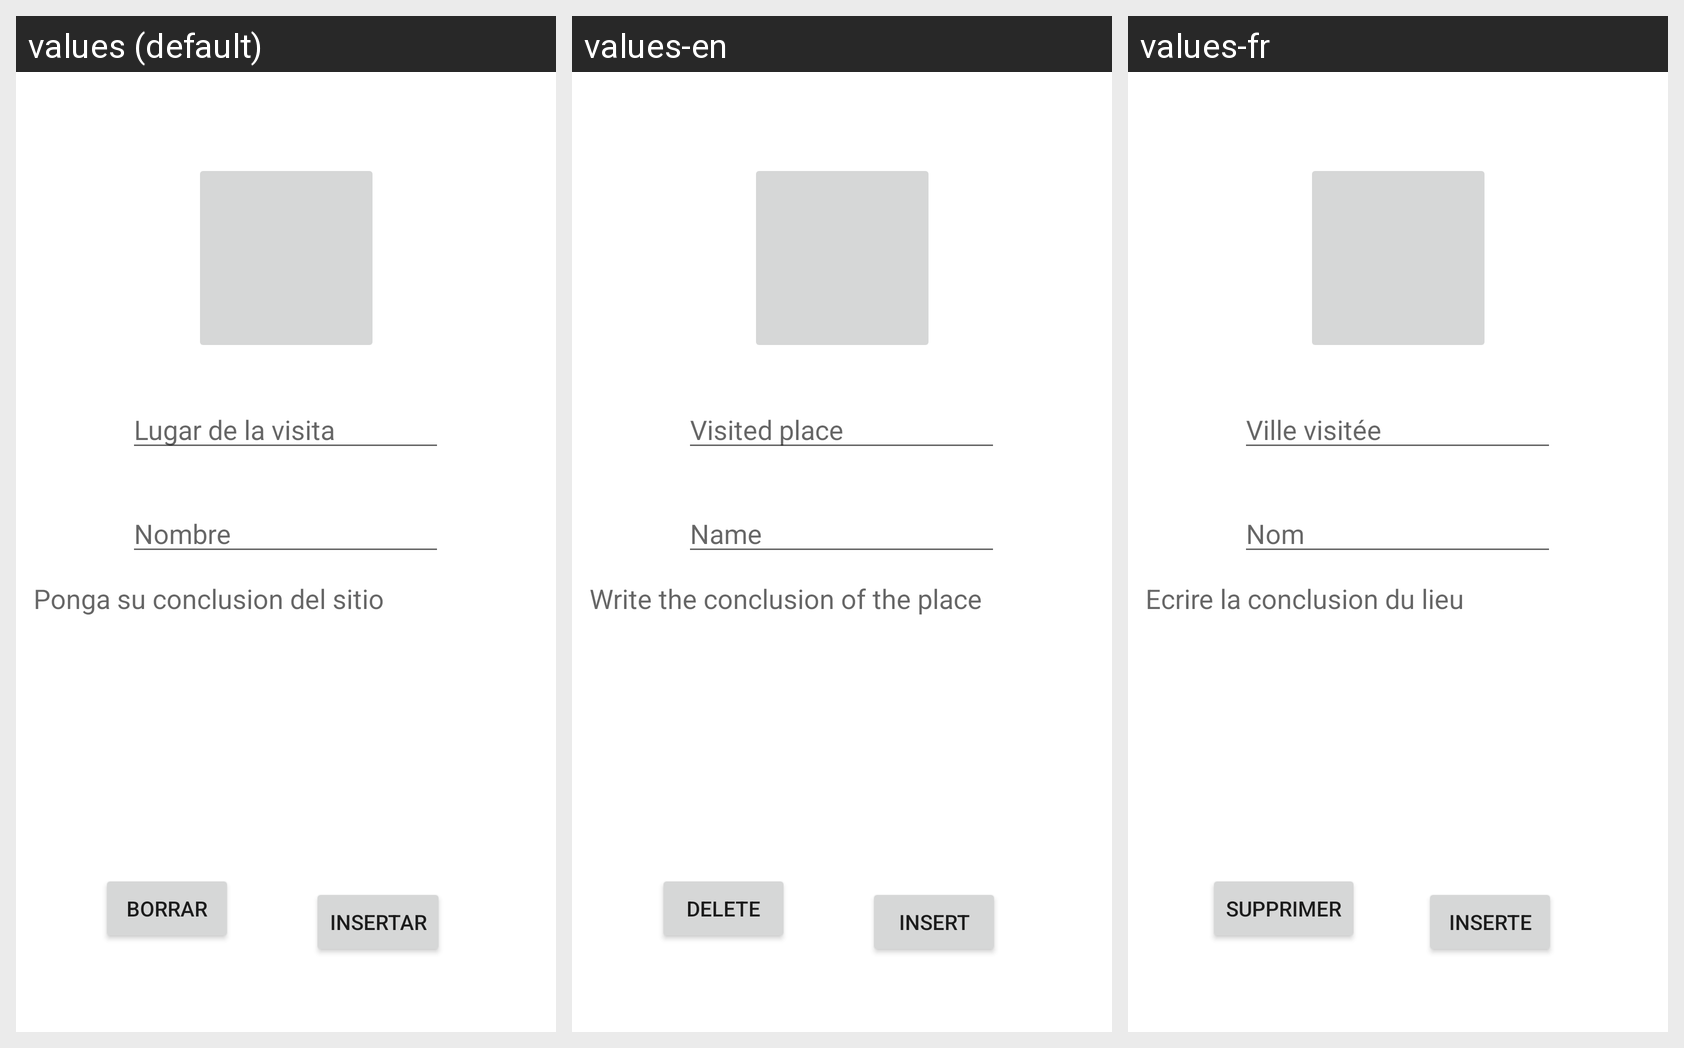

The Android screen above is rendered under several locales of the same app. Produce the string resources it draws, with the default and per-locale values.
Android screen res/layout/first_fragment.xml rendered under 3 locales, left to right: values (default), values-en, values-fr. Device: Nexus 5 (rendered at 1080×1920; each locale shown at half size, 540×960, under a caption strip naming it); theme Theme.Leurope.
Strings drawn on this screen, with the default value and each locale's value (text and hints the layout hard-codes, and strings that could not be matched under every locale, appear in the picture but are not listed):

nombre
  values: Lugar de la visita
  values-en: Visited place
  values-fr: Ville visitée

lugar
  values: Nombre
  values-en: Name
  values-fr: Nom

conclusion
  values: Ponga su conclusion del sitio
  values-en: Write the conclusion of the place
  values-fr: Ecrire la conclusion du lieu

insertar
  values: Insertar
  values-en: Insert
  values-fr: Inserte

delete
  values: Borrar
  values-en: Delete
  values-fr: Supprimer
